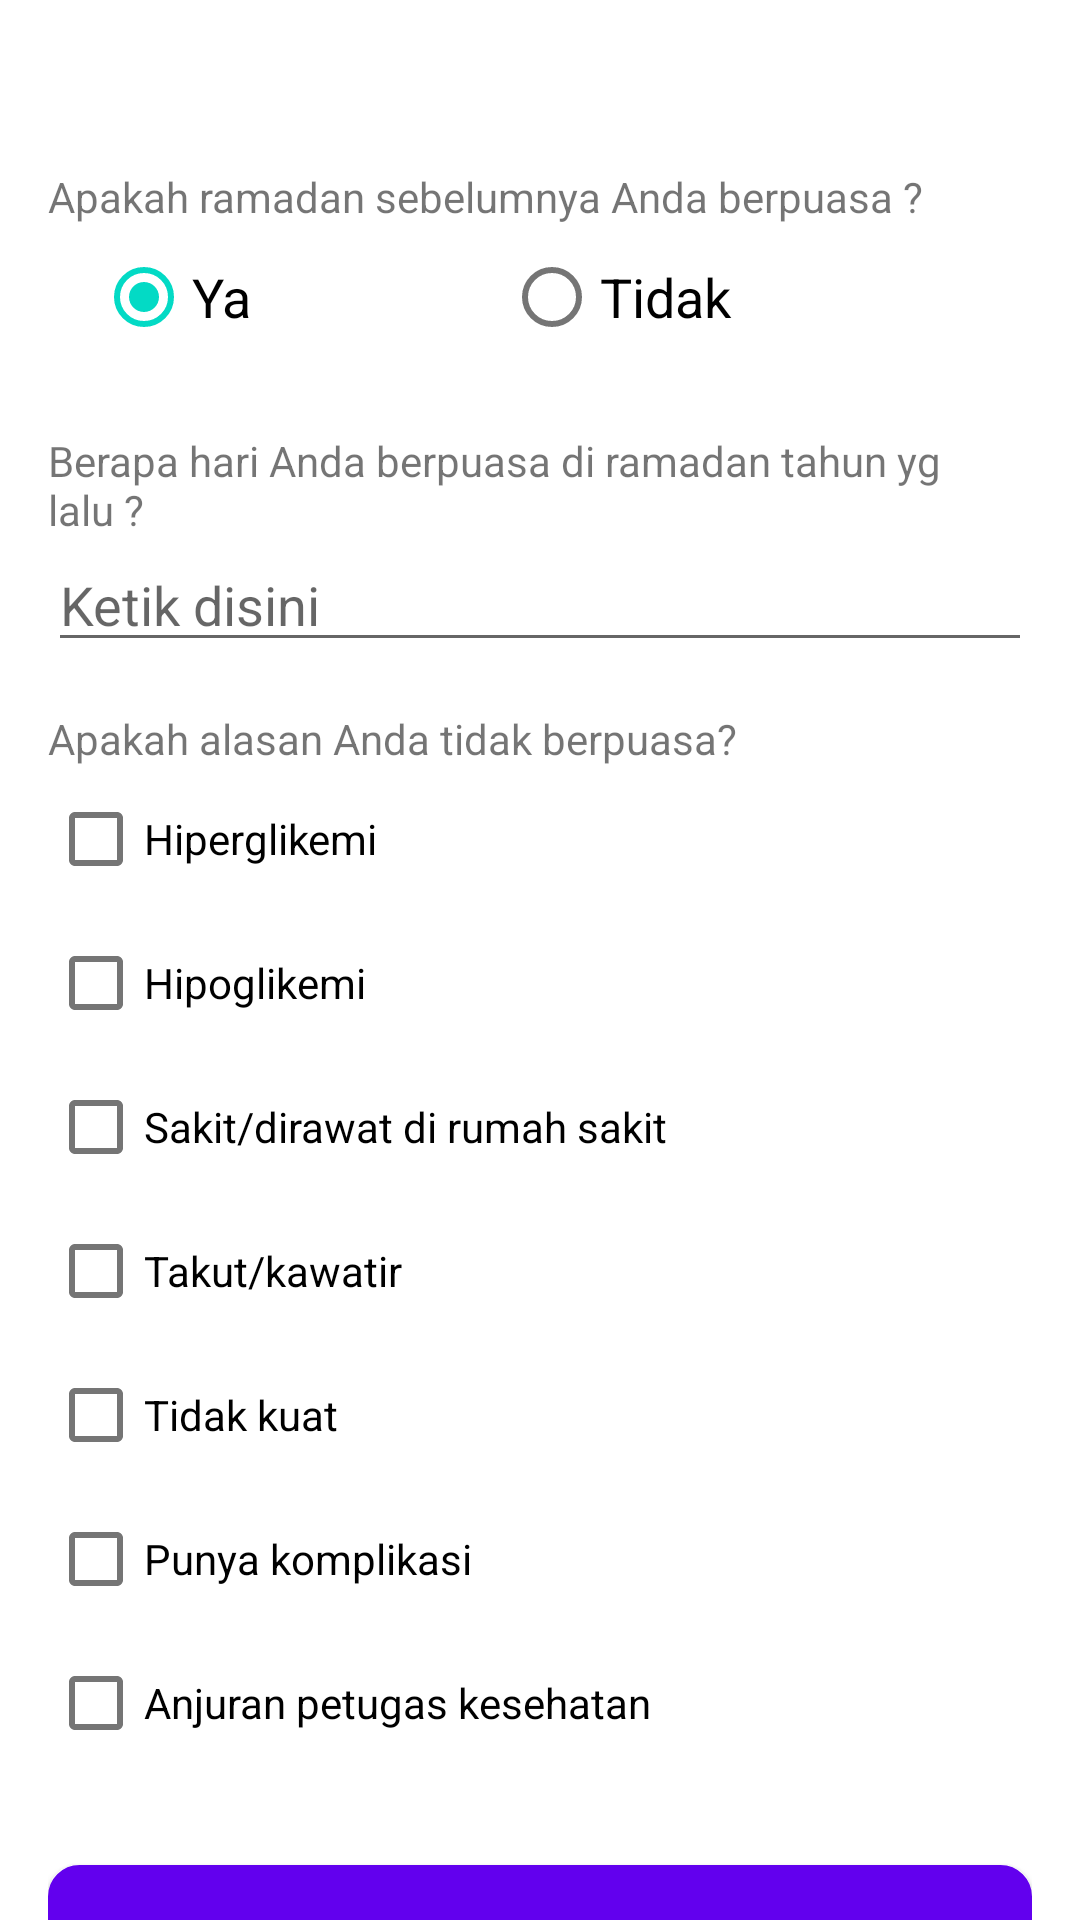

Android layout source for this screen:
<!-- AndroidManifest.xml: application theme AppTheme -->
<!-- res/layout/form_plus_pasien.xml -->
<?xml version="1.0" encoding="utf-8"?>
<LinearLayout xmlns:android="http://schemas.android.com/apk/res/android"
    android:layout_width="match_parent"
    android:layout_height="match_parent"
    android:orientation="vertical">

    <androidx.core.widget.NestedScrollView
        android:layout_width="match_parent"
        android:layout_height="match_parent">

        <LinearLayout
            android:id="@+id/bottom_sheet"
            android:layout_width="match_parent"
            android:layout_height="match_parent"
            android:layout_margin="@dimen/v_16dp"
            android:orientation="vertical">

            <ImageView
                android:id="@+id/img_close"
                android:layout_width="50dp"
                android:layout_height="40dp"
                android:layout_gravity="end"
                android:src="@drawable/ic_baseline_close_24" />


            <TextView
                android:layout_width="match_parent"
                android:layout_height="wrap_content"
                android:text="Apakah ramadan sebelumnya Anda berpuasa ?" />

            <RadioGroup
                android:id="@+id/rg_question"
                android:layout_width="match_parent"
                android:layout_height="wrap_content"
                android:layout_marginLeft="@dimen/v_16dp"
                android:layout_marginRight="@dimen/v_16dp"
                android:layout_marginBottom="@dimen/v_16dp"
                android:orientation="horizontal">

                <RadioButton
                    android:id="@+id/rb_y"
                    android:layout_width="wrap_content"
                    android:layout_height="wrap_content"
                    android:layout_marginBottom="5dp"
                    android:layout_weight="1"
                    android:checked="true"
                    android:text="Ya"
                    android:textSize="18sp" />

                <RadioButton
                    android:id="@+id/rb_n"
                    android:layout_width="wrap_content"
                    android:layout_height="wrap_content"
                    android:layout_marginBottom="5dp"
                    android:layout_weight="1"
                    android:text="Tidak"
                    android:textSize="18sp" />

            </RadioGroup>

            <TextView
                android:layout_width="match_parent"
                android:layout_height="wrap_content"
                android:text="Berapa hari Anda berpuasa di ramadan tahun yg lalu ?" />

            <EditText
                android:id="@+id/edt_long_day"
                android:layout_width="match_parent"
                android:layout_height="wrap_content"
                android:layout_marginBottom="@dimen/v_16dp"
                android:hint="Ketik disini"
                android:inputType="number" />

            <TextView
                android:layout_width="match_parent"
                android:layout_height="wrap_content"
                android:text="@string/alasan_tidak_berpuasa" />

            <CheckBox
                android:id="@+id/cb_1"
                android:layout_width="match_parent"
                android:layout_height="wrap_content"
                android:text="@string/hiperglikemi" />

            <CheckBox
                android:id="@+id/cb_2"
                android:layout_width="match_parent"
                android:layout_height="wrap_content"
                android:text="@string/hipoglikemi" />

            <CheckBox
                android:id="@+id/cb_3"
                android:layout_width="match_parent"
                android:layout_height="wrap_content"
                android:text="@string/sakit_dirawat_di_rumah_sakit" />

            <CheckBox
                android:id="@+id/cb_4"
                android:layout_width="match_parent"
                android:layout_height="wrap_content"
                android:text="@string/takut_kawatir" />

            <CheckBox
                android:id="@+id/cb_5"
                android:layout_width="match_parent"
                android:layout_height="wrap_content"
                android:text="@string/tidak_kuat" />

            <CheckBox
                android:id="@+id/cb_6"
                android:layout_width="match_parent"
                android:layout_height="wrap_content"
                android:text="@string/punya_komplikasi" />

            <CheckBox
                android:id="@+id/cb_7"
                android:layout_width="match_parent"
                android:layout_height="wrap_content"
                android:text="@string/anjuran_petugas_kesehatan" />

            <Button
                android:id="@+id/btn_save"
                android:layout_width="match_parent"
                android:layout_height="wrap_content"
                android:layout_marginTop="@dimen/v_30dp"
                android:background="@drawable/btn_curve_pres"
                android:clickable="true"
                android:text="Simpan"
                android:textColor="@android:color/white" />

        </LinearLayout>
    </androidx.core.widget.NestedScrollView>
</LinearLayout>
<!-- resources referenced by this layout -->
<resources>
  <dimen name="v_16dp">16dp</dimen>
  <dimen name="v_30dp">30dp</dimen>
  <!-- drawable btn_curve_pres (drawable) -->
  <?xml version="1.0" encoding="utf-8"?>
  <selector xmlns:android="http://schemas.android.com/apk/res/android" >
      <item android:state_pressed="true" >
          <shape android:shape="rectangle"  >
              <corners android:radius="10dip" />
              <stroke android:width="1dip" android:color="@color/deeppurple" />
              <solid android:color="@color/deeppurple"/>
          </shape>
      </item>
      <item android:state_focused="true">
          <shape android:shape="rectangle"  >
              <corners android:radius="10dip" />
              <stroke android:width="1dip" android:color="#5e7974" />
              <solid android:color="#58857e"/>
          </shape>
      </item>
      <item >
          <shape android:shape="rectangle"  >
              <corners android:radius="10dip" />
              <stroke android:width="1dip" android:color="@color/darkblue" />
              <solid android:color="@color/darkblue"/>
          </shape>
      </item>
  </selector>
  <string name="alasan_tidak_berpuasa">Apakah alasan Anda tidak berpuasa?</string>
  <string name="anjuran_petugas_kesehatan">Anjuran petugas kesehatan</string>
  <string name="hiperglikemi">Hiperglikemi</string>
  <string name="hipoglikemi">Hipoglikemi</string>
  <string name="punya_komplikasi">Punya komplikasi</string>
  <string name="sakit_dirawat_di_rumah_sakit">Sakit/dirawat di rumah sakit</string>
  <string name="takut_kawatir">Takut/kawatir</string>
  <string name="tidak_kuat">Tidak kuat</string>
  <style name="AppTheme" parent="Theme.MaterialComponents.Light.DarkActionBar">
          
          <item name="colorPrimary">@color/colorPrimary</item>
          <item name="colorPrimaryDark">@color/colorPrimaryDark</item>
          <item name="colorAccent">@color/colorAccent</item>
      </style>
  <color name="deeppurple">#7c4dff</color>
  <color name="darkblue">#23283a</color>
  <color name="colorPrimary">#6200EE</color>
  <color name="colorPrimaryDark">#3700B3</color>
  <color name="colorAccent">#03DAC5</color>
</resources>
